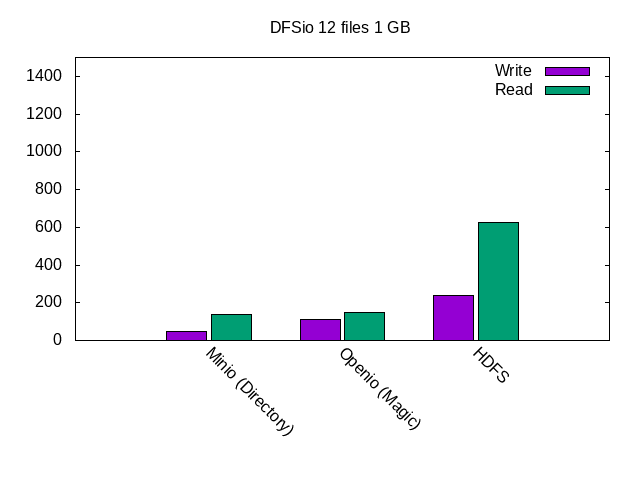

Source data for this figure (header and first rows):
job, Write, Read
Minio (Directory), 50.35, 140.3
Openio (Magic), 109.4, 150.2
HDFS, 238.2, 626.1
